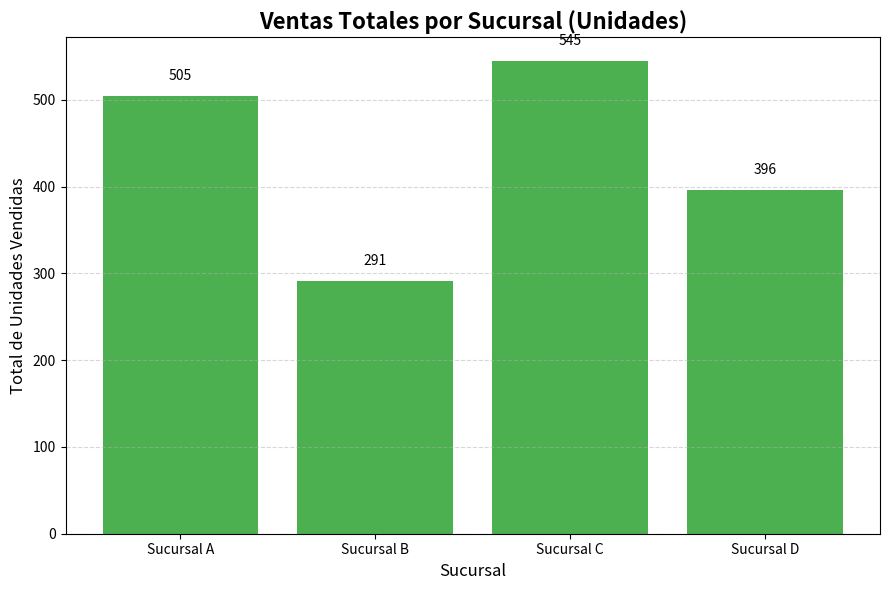
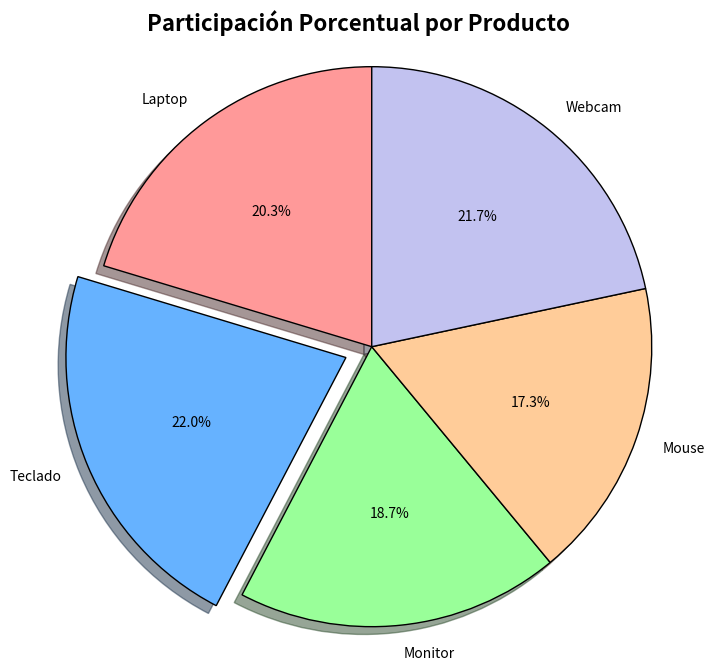

Reproduce these figures in Python, in order.
# analisis_ventas_matplotlib.py
import matplotlib.pyplot as plt
import random
from collections import Counter

# --- 1. SIMULACIÓN DE DATOS ---

# Datos para Gráfico de Barras (Ventas por Sucursal)
SUCURSALES = ['Sucursal A', 'Sucursal B', 'Sucursal C', 'Sucursal D']
# Genera un número aleatorio de unidades vendidas para cada sucursal
VENTAS_SUCURSAL = [random.randint(250, 700) for _ in SUCURSALES]

# Datos para Gráfico Circular (Distribución de Productos)
# Simula 300 ventas y cuenta cuántas son de cada tipo de producto
PRODUCTOS_VENDIDOS = [random.choice(['Laptop', 'Monitor', 'Teclado', 'Mouse', 'Webcam']) for _ in range(300)]
CONTEO_PRODUCTOS = Counter(PRODUCTOS_VENDIDOS) 


# --- 2. FUNCIONES DE VISUALIZACIÓN ---

def generar_grafico_barras(etiquetas, valores, titulo, eje_x, eje_y):
    """Genera un gráfico de barras comparativo (Gráfico 1)."""
    
    plt.figure(figsize=(9, 6)) # Tamaño de la figura
    
    # Crear el gráfico de barras
    barras = plt.bar(etiquetas, valores, color='#4CAF50')
    
    # Personalización: Títulos y Etiquetas
    plt.title(titulo, fontsize=16, fontweight='bold')
    plt.xlabel(eje_x, fontsize=12)
    plt.ylabel(eje_y, fontsize=12)
    
    # Mostrar el valor exacto encima de cada barra
    for bar in barras:
        yval = bar.get_height()
        # Añade la etiqueta de texto con el valor
        plt.text(bar.get_x() + bar.get_width()/2.0, yval + 15, int(yval), ha='center', va='bottom', fontsize=10)
        
    plt.tight_layout() 
    plt.grid(axis='y', linestyle='--', alpha=0.5)
    plt.show()

def generar_grafico_circular(datos_conteo, titulo):
    """Genera un gráfico circular para mostrar la distribución porcentual (Gráfico 2)."""
    
    etiquetas = list(datos_conteo.keys())
    tamaños = list(datos_conteo.values())
    
    colores = ['#FF9999', '#66B2FF', '#99FF99', '#FFCC99', '#C2C2F0']
    
    # Define la 'explosión' para el producto más vendido
    max_count = max(tamaños)
    max_index = tamaños.index(max_count)
    explode = [0] * len(etiquetas)
    explode[max_index] = 0.1 # Separa la rebanada más grande
    
    plt.figure(figsize=(8, 8))
    
    # Crear el gráfico circular
    plt.pie(tamaños, 
            labels=etiquetas, 
            autopct='%1.1f%%', # Formato de porcentaje
            startangle=90, 
            colors=colores, 
            explode=explode,
            shadow=True,
            wedgeprops={'edgecolor': 'black'}) 

    # Personalización
    plt.title(titulo, fontsize=16, fontweight='bold')
    plt.axis('equal') # Asegura que el círculo sea un círculo
    plt.show()


# --- 3. FUNCIÓN PRINCIPAL (MAIN) ---

def main():
    print("Proyecto N°11: Análisis Visual de Datos con Matplotlib")

    # Generar Gráfico de Barras
    print("\nGenerando Gráfico 1: Comparativa de Ventas por Sucursal...")
    generar_grafico_barras(SUCURSALES, VENTAS_SUCURSAL, 
                           "Ventas Totales por Sucursal (Unidades)", 
                           "Sucursal", "Total de Unidades Vendidas")
    
    # Generar Gráfico Circular
    print("Generando Gráfico 2: Distribución de Productos...")
    generar_grafico_circular(CONTEO_PRODUCTOS, "Participación Porcentual por Producto")
    
    print("\nAnálisis visual completado. Cierre las ventanas de los gráficos para finalizar.")


if __name__ == "__main__":
    main()